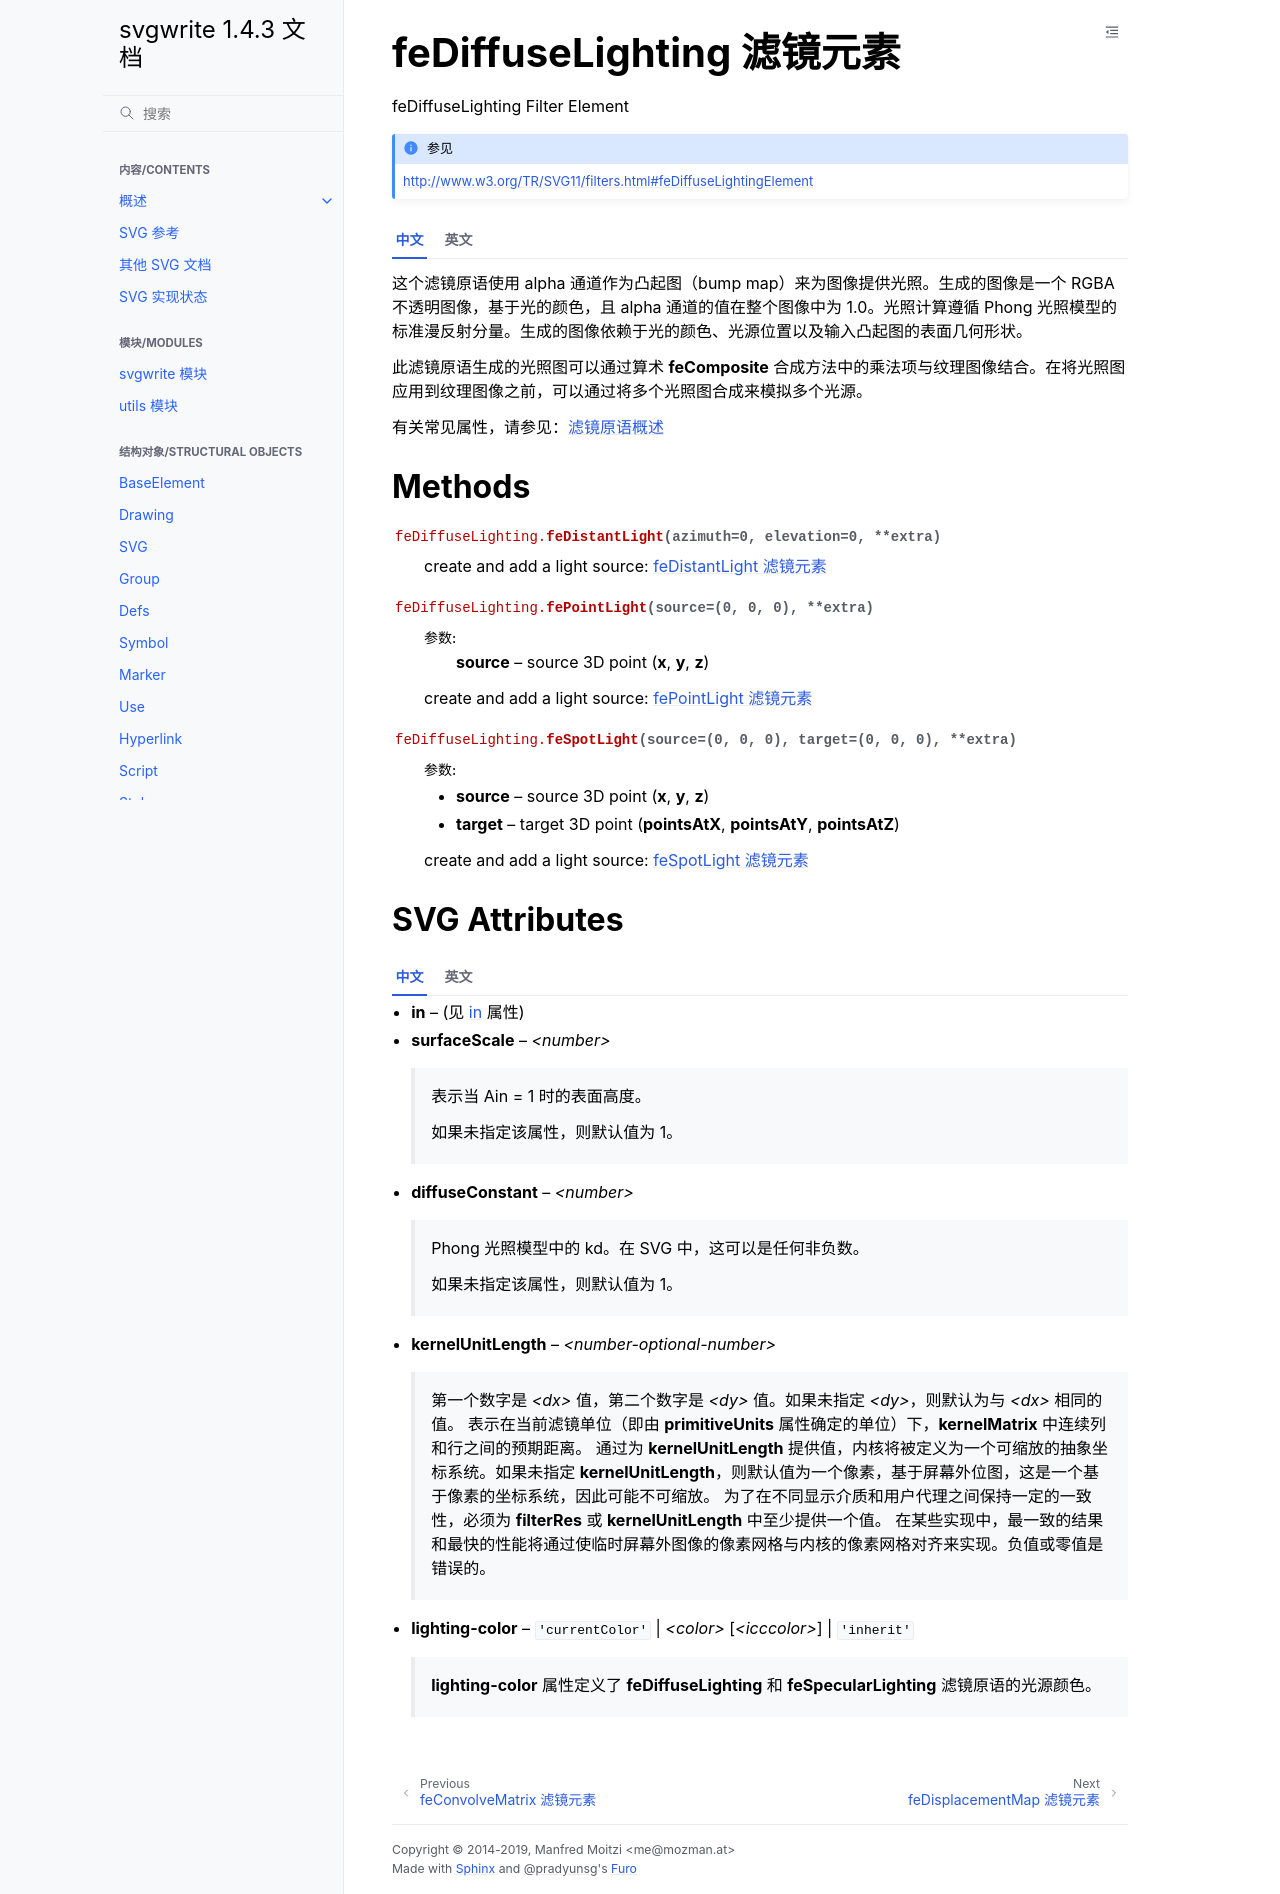

repository: hellowac/svgwrite-zh-cn · page: classes/fe_diffuse_lighting.html · generator: sphinx

.. _feDiffuseLighting:

feDiffuseLighting 滤镜元素
================================

feDiffuseLighting Filter Element

.. seealso:: http://www.w3.org/TR/SVG11/filters.html#feDiffuseLightingElement

.. tab:: 中文

    这个滤镜原语使用 alpha 通道作为凸起图（bump map）来为图像提供光照。生成的图像是一个 RGBA 不透明图像，基于光的颜色，且 alpha 通道的值在整个图像中为 1.0。光照计算遵循 Phong 光照模型的标准漫反射分量。生成的图像依赖于光的颜色、光源位置以及输入凸起图的表面几何形状。

    此滤镜原语生成的光照图可以通过算术 **feComposite** 合成方法中的乘法项与纹理图像结合。在将光照图应用到纹理图像之前，可以通过将多个光照图合成来模拟多个光源。

    有关常见属性，请参见：:ref:`filter_primitive`

.. tab:: 英文

    This filter primitive lights an image using the alpha channel as a bump map. The
    resulting image is an RGBA opaque image based on the light color with alpha = 1.0
    everywhere. The lighting calculation follows the standard diffuse component of
    the Phong lighting model. The resulting image depends on the light color, light
    position and surface geometry of the input bump map.

    The light map produced by this filter primitive can be combined with a texture
    image using the multiply term of the arithmetic **feComposite** compositing method.
    Multiple light sources can be simulated by adding several of these light maps
    together before applying it to the texture image.

    For common properties see: :ref:`filter_primitive`

Methods
-------

.. method:: feDiffuseLighting.feDistantLight(azimuth=0, elevation=0, **extra)

    create and add a light source: :ref:`feDistantLight`

.. method:: feDiffuseLighting.fePointLight(source=(0, 0, 0), **extra)

    :param source: source 3D point (**x**, **y**, **z**)

    create and add a light source: :ref:`fePointLight`

.. method:: feDiffuseLighting.feSpotLight(source=(0, 0, 0), target=(0, 0, 0), **extra)

    :param source: source 3D point (**x**, **y**, **z**)
    :param target: target 3D point (**pointsAtX**, **pointsAtY**, **pointsAtZ**)

    create and add a light source: :ref:`feSpotLight`

SVG Attributes
--------------

.. tab:: 中文

    * **in** -- (见 :ref:`in <in_attr>` 属性)

    * **surfaceScale** -- `<number>`

        表示当 Ain = 1 时的表面高度。

        如果未指定该属性，则默认值为 1。

    * **diffuseConstant** -- `<number>`

        Phong 光照模型中的 kd。在 SVG 中，这可以是任何非负数。

        如果未指定该属性，则默认值为 1。

    * **kernelUnitLength** -- `<number-optional-number>`

        第一个数字是 `<dx>` 值，第二个数字是 `<dy>` 值。如果未指定 `<dy>`，则默认为与 `<dx>` 相同的值。
        表示在当前滤镜单位（即由 **primitiveUnits** 属性确定的单位）下，**kernelMatrix** 中连续列和行之间的预期距离。
        通过为 **kernelUnitLength** 提供值，内核将被定义为一个可缩放的抽象坐标系统。如果未指定 **kernelUnitLength**，则默认值为一个像素，基于屏幕外位图，这是一个基于像素的坐标系统，因此可能不可缩放。
        为了在不同显示介质和用户代理之间保持一定的一致性，必须为 **filterRes** 或 **kernelUnitLength** 中至少提供一个值。
        在某些实现中，最一致的结果和最快的性能将通过使临时屏幕外图像的像素网格与内核的像素网格对齐来实现。负值或零值是错误的。

    * **lighting-color** -- ``'currentColor'`` | `<color>` [`<icccolor>`] | ``'inherit'``

        **lighting-color** 属性定义了 **feDiffuseLighting** 和 **feSpecularLighting** 滤镜原语的光源颜色。

.. tab:: 英文

    * **in** -- (see :ref:`in <in_attr>` attribute)

    * **surfaceScale** -- `<number>`

        height of surface when Ain = 1.

        If the attribute is not specified, then the effect is as if a value of 1
        were specified.

    * **diffuseConstant** -- `<number>`

        kd in Phong lighting model. In SVG, this can be any non-negative number.

        If the attribute is not specified, then the effect is as if a value of 1
        were specified.

    * **kernelUnitLength** -- `<number-optional-number>`

        The first number is the `<dx>` value. The second number is the `<dy>` value.
        If the `<dy>` value is not specified, it defaults to the same value as `<dx>`.
        Indicates the intended distance in current filter units (i.e., units as
        determined by the value of attribute **primitiveUnits**) between successive
        columns and rows, respectively, in the **kernelMatrix**. By specifying
        value(s) for **kernelUnitLength**, the kernel becomes defined in a scalable,
        abstract coordinate system. If **kernelUnitLength** is not specified, the
        default value is one pixel in the offscreen bitmap, which is a pixel-based
        coordinate system, and thus potentially not scalable. For some level of
        consistency across display media and user agents, it is necessary that a
        value be provided for at least one of **filterRes** and **kernelUnitLength**.
        In some implementations, the most consistent results and the fastest performance
        will be achieved if the pixel grid of the temporary offscreen images aligns
        with the pixel grid of the kernel. A negative or zero value is an error.

    * **lighting-color** -- ``'currentColor'`` | `<color>` [`<icccolor>`] | ``'inherit'``

        The **lighting-color** property defines the color of the light source for
        filter primitives **feDiffuseLighting** and **feSpecularLighting**.
